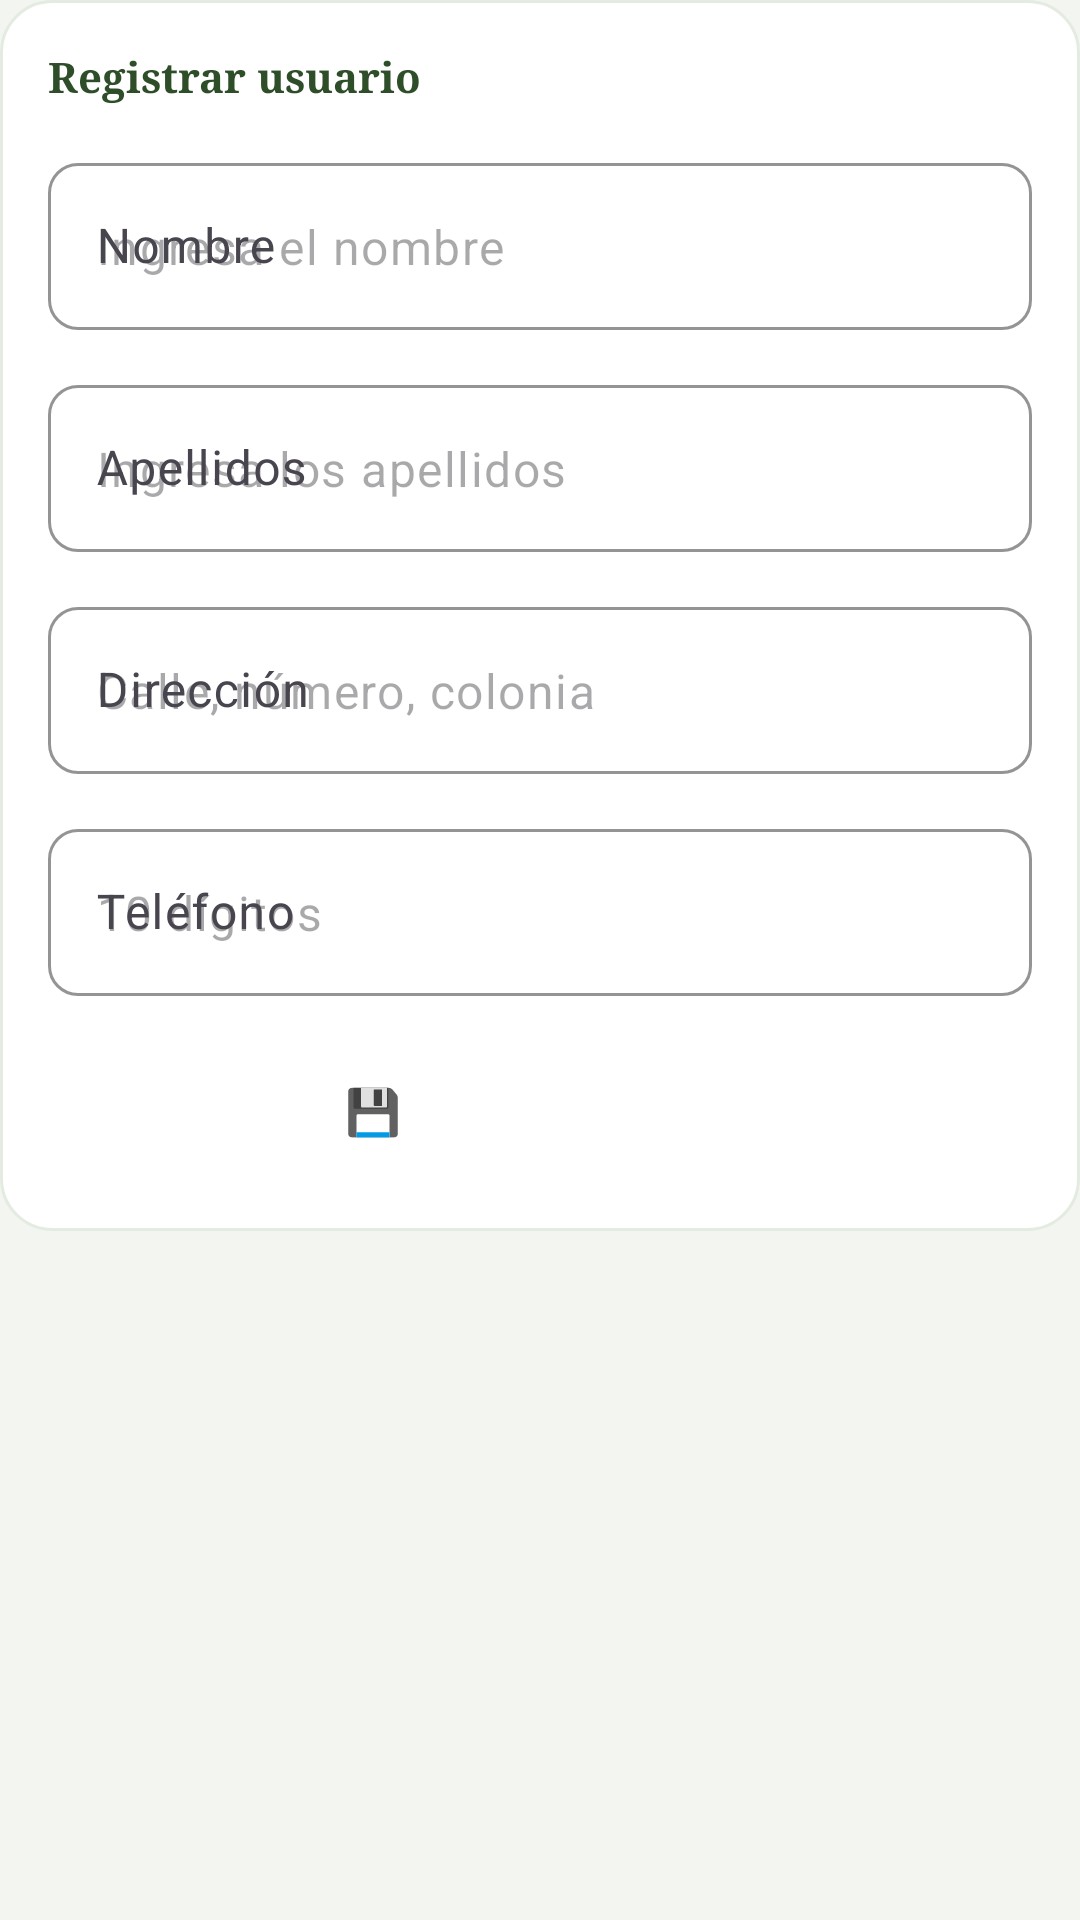

Layout XML and referenced resources for this Android screen:
<!-- AndroidManifest.xml: application theme Theme.FoodSaver -->
<!-- res/layout/fragment_usuarios.xml -->
<?xml version="1.0" encoding="utf-8"?>
<ScrollView xmlns:android="http://schemas.android.com/apk/res/android"
    xmlns:app="http://schemas.android.com/apk/res-auto"
    xmlns:tools="http://schemas.android.com/tools"
    android:layout_width="match_parent"
    android:layout_height="match_parent"
    android:fillViewport="true">

    <LinearLayout
        android:layout_width="match_parent"
        android:layout_height="wrap_content"
        android:orientation="vertical">

        
        <LinearLayout
            android:id="@+id/successBanner"
            android:layout_width="match_parent"
            android:layout_height="wrap_content"
            android:layout_marginBottom="16dp"
            android:orientation="horizontal"
            android:gravity="center_vertical"
            android:background="@drawable/bg_success_banner"
            android:padding="14dp"
            android:visibility="gone">

            <TextView
                android:layout_width="wrap_content"
                android:layout_height="wrap_content"
                android:text="✅"
                android:textSize="26sp"
                android:layout_marginEnd="12dp" />

            <LinearLayout
                android:layout_width="0dp"
                android:layout_height="wrap_content"
                android:layout_weight="1"
                android:orientation="vertical">

                <TextView
                    android:layout_width="wrap_content"
                    android:layout_height="wrap_content"
                    android:text="¡Usuario registrado con éxito!"
                    android:textColor="@color/text_dark"
                    android:textStyle="bold"
                    android:textSize="14sp" />

                <TextView
                    android:layout_width="wrap_content"
                    android:layout_height="wrap_content"
                    android:layout_marginTop="2dp"
                    android:text="El registro fue guardado en la base de datos."
                    android:textColor="@color/green_primary"
                    android:textSize="12sp" />
            </LinearLayout>
        </LinearLayout>

        
        <LinearLayout
            android:layout_width="match_parent"
            android:layout_height="wrap_content"
            android:layout_marginBottom="14dp"
            android:orientation="vertical"
            android:background="@drawable/bg_card_white_large"
            android:padding="16dp">

            <TextView style="@style/SectionHeading" android:text="Registrar usuario" android:layout_marginBottom="14dp" />

            <com.google.android.material.textfield.TextInputLayout
                android:id="@+id/tilNombre"
                style="@style/Widget.Material3.TextInputLayout.OutlinedBox"
                android:layout_width="match_parent"
                android:layout_height="wrap_content"
                android:layout_marginBottom="13dp"
                android:hint="Nombre"
                app:boxCornerRadiusTopStart="10dp"
                app:boxCornerRadiusTopEnd="10dp"
                app:boxCornerRadiusBottomStart="10dp"
                app:boxCornerRadiusBottomEnd="10dp"
                app:boxStrokeColor="@color/input_border"
                app:hintTextColor="@color/text_body">

                <com.google.android.material.textfield.TextInputEditText
                    android:id="@+id/etNombre"
                    android:layout_width="match_parent"
                    android:layout_height="wrap_content"
                    android:hint="Ingresa el nombre"
                    android:inputType="textPersonName" />
            </com.google.android.material.textfield.TextInputLayout>

            <com.google.android.material.textfield.TextInputLayout
                android:id="@+id/tilApellidos"
                style="@style/Widget.Material3.TextInputLayout.OutlinedBox"
                android:layout_width="match_parent"
                android:layout_height="wrap_content"
                android:layout_marginBottom="13dp"
                android:hint="Apellidos"
                app:boxCornerRadiusTopStart="10dp"
                app:boxCornerRadiusTopEnd="10dp"
                app:boxCornerRadiusBottomStart="10dp"
                app:boxCornerRadiusBottomEnd="10dp"
                app:boxStrokeColor="@color/input_border"
                app:hintTextColor="@color/text_body">

                <com.google.android.material.textfield.TextInputEditText
                    android:id="@+id/etApellidos"
                    android:layout_width="match_parent"
                    android:layout_height="wrap_content"
                    android:hint="Ingresa los apellidos"
                    android:inputType="textPersonName" />
            </com.google.android.material.textfield.TextInputLayout>

            <com.google.android.material.textfield.TextInputLayout
                android:id="@+id/tilDireccion"
                style="@style/Widget.Material3.TextInputLayout.OutlinedBox"
                android:layout_width="match_parent"
                android:layout_height="wrap_content"
                android:layout_marginBottom="13dp"
                android:hint="Dirección"
                app:boxCornerRadiusTopStart="10dp"
                app:boxCornerRadiusTopEnd="10dp"
                app:boxCornerRadiusBottomStart="10dp"
                app:boxCornerRadiusBottomEnd="10dp"
                app:boxStrokeColor="@color/input_border"
                app:hintTextColor="@color/text_body">

                <com.google.android.material.textfield.TextInputEditText
                    android:id="@+id/etDireccion"
                    android:layout_width="match_parent"
                    android:layout_height="wrap_content"
                    android:hint="Calle, número, colonia"
                    android:inputType="textPostalAddress" />
            </com.google.android.material.textfield.TextInputLayout>

            <com.google.android.material.textfield.TextInputLayout
                android:id="@+id/tilTelefono"
                style="@style/Widget.Material3.TextInputLayout.OutlinedBox"
                android:layout_width="match_parent"
                android:layout_height="wrap_content"
                android:layout_marginBottom="4dp"
                android:hint="Teléfono"
                app:boxCornerRadiusTopStart="10dp"
                app:boxCornerRadiusTopEnd="10dp"
                app:boxCornerRadiusBottomStart="10dp"
                app:boxCornerRadiusBottomEnd="10dp"
                app:boxStrokeColor="@color/input_border"
                app:hintTextColor="@color/text_body">

                <com.google.android.material.textfield.TextInputEditText
                    android:id="@+id/etTelefono"
                    android:layout_width="match_parent"
                    android:layout_height="wrap_content"
                    android:hint="10 dígitos"
                    android:inputType="phone" />
            </com.google.android.material.textfield.TextInputLayout>

            <Button
                android:id="@+id/btnGuardar"
                style="@style/GreenButton"
                android:layout_marginTop="10dp"
                android:text="💾 Guardar usuario" />
        </LinearLayout>

        
        <TextView
            android:id="@+id/tvContador"
            style="@style/SectionHeading"
            android:layout_marginBottom="10dp"
            android:visibility="gone"
            tools:text="3 usuarios registrados" />

        <androidx.recyclerview.widget.RecyclerView
            android:id="@+id/rvUsuarios"
            android:layout_width="match_parent"
            android:layout_height="wrap_content"
            android:nestedScrollingEnabled="false" />

    </LinearLayout>
</ScrollView>
<!-- resources referenced by this layout -->
<resources>
  <color name="green_primary">#4A7A3F</color>
  <color name="input_border">#D4DDD1</color>
  <color name="text_body">#4A604A</color>
  <color name="text_dark">#2E4D29</color>
  <!-- drawable bg_card_white_large (drawable) -->
  <?xml version="1.0" encoding="utf-8"?>
  <shape xmlns:android="http://schemas.android.com/apk/res/android" android:shape="rectangle">
      <solid android:color="@color/card_white" />
      <corners android:radius="17dp" />
      <stroke android:width="1dp" android:color="@color/border_light" />
  </shape>
  <!-- drawable bg_success_banner (drawable) -->
  <?xml version="1.0" encoding="utf-8"?>
  <shape xmlns:android="http://schemas.android.com/apk/res/android" android:shape="rectangle">
      <solid android:color="@color/success_bg" />
      <corners android:radius="14dp" />
      <stroke android:width="1dp" android:color="@color/success_border" />
  </shape>
  <style name="GreenButton">
          <item name="android:layout_width">match_parent</item>
          <item name="android:layout_height">wrap_content</item>
          <item name="android:background">@drawable/bg_button_green</item>
          <item name="android:paddingTop">14dp</item>
          <item name="android:paddingBottom">14dp</item>
          <item name="android:textColor">@color/white</item>
          <item name="android:textAllCaps">false</item>
          <item name="android:textSize">15sp</item>
          <item name="android:textStyle">bold</item>
          <item name="android:elevation">0dp</item>
          <item name="android:stateListAnimator">@null</item>
      </style>
  <style name="SectionHeading">
          <item name="android:layout_width">wrap_content</item>
          <item name="android:layout_height">wrap_content</item>
          <item name="android:fontFamily">serif</item>
          <item name="android:textStyle">bold</item>
          <item name="android:textColor">@color/text_dark</item>
          <item name="android:textSize">14sp</item>
      </style>
  <style name="Theme.FoodSaver" parent="Theme.Material3.Light.NoActionBar">
          <item name="colorPrimary">@color/green_primary</item>
          <item name="colorPrimaryVariant">@color/green_dark</item>
          <item name="colorOnPrimary">@color/white</item>
          <item name="colorSecondary">@color/green_primary</item>
          <item name="android:statusBarColor">@color/green_primary</item>
          <item name="android:windowBackground">@color/bg_app</item>
          <item name="colorError">@color/error_text</item>
      </style>
  <color name="card_white">#FFFFFF</color>
  <color name="border_light">#E4ECE1</color>
  <color name="success_bg">#DCEFD9</color>
  <color name="success_border">#A8D5A2</color>
  <color name="white">#FFFFFF</color>
  <color name="green_dark">#2E4D29</color>
  <color name="bg_app">#F2F5F0</color>
  <color name="error_text">#C0392B</color>
</resources>
